Run: headless pygame with SDL's dummy video driver; simulated clock (each Clock.tick advances the game by its frame time, no real sleeping); random seed 0; keys injected as events and as key.get_pressed() state; no mouse input.
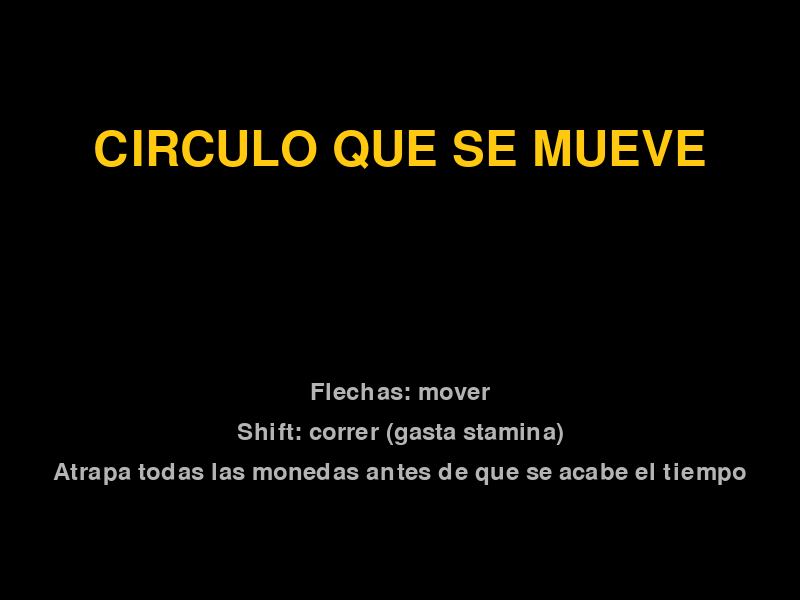
Frame 1 of 4 · flips 1–60 · no input
Frame 2 of 4 · flips 61–180 · tapped SPACE, RETURN · held RIGHT (→), D · screen unchanged from frame 1, image omitted
Frame 3 of 4 · flips 181–300 · held DOWN (↓), S · screen unchanged from frame 2, image omitted
Frame 4 of 4 · flips 301–420 · held LEFT (←), A, UP (↑), W · screen unchanged from frame 3, image omitted

The pygame program that drew these frames:

# =============================================================
#  ATRAPA MONEDAS
#  Mueve la bolita con las flechas, corre con Shift (gasta stamina)
#  y atrapa todas las monedas que puedas antes de que se acabe el tiempo.
#  Version 1.0, 2026-11-16
# =============================================================

import pygame  # librería para hacer juegos (ventana, dibujos, teclado...)
import random  # para números al azar (posición de la moneda)
import math  # para calcular distancias (math.hypot)

pygame.init()  # arranca pygame (y su cronómetro interno)

# -------------------------------------------------------------
#  CONSTANTES (en MAYÚSCULAS porque nunca cambian, como "final" en Java)
# -------------------------------------------------------------
ANCHO, ALTO = 800, 600  # tamaño de la ventana en píxeles
RADIO = 20  # tamaño (radio) del jugador
MONEDA_COLOR = (255, 215, 0)  # dorado, en formato (rojo, verde, azul)
RADIO_MONEDA = 10  # tamaño (radio) de la moneda
STAMINA_MAX = 100  # stamina máxima del jugador
TIEMPO_LIMITE = 30  # segundos que dura cada partida
ALTO_HUD = 100  # alto de la franja de arriba (textos y barra)
BARRA_STAMINA_ANCHO = 200  # ancho de la barra de stamina cuando está llena
BARRA_STAMINA_ALTO = 15  # alto de la barra de stamina
BARRA_FONDO_COLOR = (80, 80, 80)  # gris: el "fondo" de la barra
DESCRIPCION = [
    "Flechas: mover",
    "Shift: correr (gasta stamina)",
    "Atrapa todas las monedas antes de que se acabe el tiempo",
]
YDESC_TEXTO = 380
# Colores del jugador y de la barra según la stamina (tipo semáforo)
COLOR_STAMINA_ALTA = (0, 255, 0)  # verde
COLOR_STAMINA_MEDIA = (255, 255, 0)  # amarillo
COLOR_STAMINA_BAJA = (255, 0, 0)  # rojo

# -------------------------------------------------------------
#  VARIABLES (en minúsculas porque SÍ cambian durante el juego)
# -------------------------------------------------------------
stamina_jugador = STAMINA_MAX  # empieza con la stamina llena
puntos = 0  # monedas atrapadas

# -------------------------------------------------------------
#  VENTANA Y HERRAMIENTAS (se crean UNA sola vez, antes del while)
# -------------------------------------------------------------
pantalla = pygame.display.set_mode((ANCHO, ALTO))  # crea la ventana
pygame.display.set_caption("Circulo que se mueve con las flechitas")  # título
reloj = pygame.time.Clock()  # controla la velocidad del juego (FPS)
fuente = pygame.font.Font(None, 36)  # letra por defecto, tamaño 36
titulo_fuente = pygame.font.Font(None, 72)  # letra por defecto, tamaño 72


# Posición inicial del jugador: el centro de la pantalla
x, y = ANCHO // 2, ALTO // 2

# Posición inicial de la moneda: al azar, pero DEBAJO del HUD
# y sin salirse de los bordes (por eso se suma/resta el radio)
moneda_x = random.randint(RADIO_MONEDA, ANCHO - RADIO_MONEDA)
moneda_y = random.randint(ALTO_HUD + RADIO_MONEDA, ALTO - RADIO_MONEDA)


# =============================================================
#  BUCLE DEL JUEGO: se repite unas 60 veces por segundo
#  En cada vuelta: 1) eventos  2) lógica  3) dibujo
# =============================================================
corriendo = True
estado = "menu"

while corriendo:
    # ---------------------------------------------------------
    #  1. EVENTOS
    # ---------------------------------------------------------

    for evento in pygame.event.get():
        if evento.type == pygame.QUIT:  # si le dan a la X de la ventana
            corriendo = False  # el while termina y el juego se cierra

    # Qué teclas están apretadas en este momento
    teclas = pygame.key.get_pressed()

    if estado == "menu":
        parpadeo = (pygame.time.get_ticks() // 500) % 2
        pantalla.fill((0, 0, 0))  # fondo negro
        titulo = titulo_fuente.render("CIRCULO QUE SE MUEVE", True, (255, 201, 15))
        texto = fuente.render("PRESIONA ESPACIO PARA JUGAR", True, (255, 255, 255))
        for i, linea in enumerate(DESCRIPCION):
            texto_linea = fuente.render(linea, True, (180, 180, 180))
            pantalla.blit(
                texto_linea,
                (ANCHO // 2 - texto_linea.get_width() // 2, YDESC_TEXTO + i * 40),
            )

        # Título: fuera del for, para que se dibuje UNA vez y no una por cada instrucción
        pantalla.blit(
            titulo,
            (
                ANCHO // 2 - titulo.get_width() // 2,
                ALTO // 4 - titulo.get_height() // 2,
            ),
        )

        # "PRESIONA ESPACIO" parpadea: se dibuja solo cuando parpadeo vale 0
        if parpadeo == 0:
            pantalla.blit(
                texto,
                (
                    ANCHO // 2 - texto.get_width() // 2,
                    ALTO // 2 - texto.get_height() // 2,
                ),
            )
        if teclas[pygame.K_SPACE]:
            estado = "jugando"
            puntos = 0
            stamina_jugador = STAMINA_MAX
            x, y = ANCHO // 2, ALTO // 2
            inicio_tiempo = pygame.time.get_ticks()  # el cronómetro vuelve a empezar

    elif estado == "jugando":

        # ---------------------------------------------------------
        #  2. LÓGICA
        # ---------------------------------------------------------

        # --- Tiempo ---
        # hora de AHORA - hora de INICIO = milisegundos jugados; // 1000 = segundos
        segundos_jugados = (pygame.time.get_ticks() - inicio_tiempo) // 1000
        tiempo_restante = TIEMPO_LIMITE - segundos_jugados

        # --- Stamina ---
        # ¿Está apretando alguna flecha? ("or" es como el || de Java)
        moviendose = (
            teclas[pygame.K_LEFT]
            or teclas[pygame.K_RIGHT]
            or teclas[pygame.K_UP]
            or teclas[pygame.K_DOWN]
        )
        # Solo corre (y gasta stamina) si aprieta Shift, le queda stamina
        # Y se está moviendo. Quieto con Shift no gasta nada.
        if teclas[pygame.K_LSHIFT] and stamina_jugador > 0 and moviendose:
            velocidad = 10  # corriendo
            # Gasta stamina, pero max(..., 0) evita que baje de 0
            stamina_jugador = max(stamina_jugador - 1, 0)
        else:
            velocidad = 3  # caminando
            # Recupera stamina poco a poco, pero min(..., MAX) evita que pase del máximo
            stamina_jugador = min(stamina_jugador + 0.3, STAMINA_MAX)

        # --- Color según la stamina (semáforo) ---
        # El orden importa: primero se pregunta por el número más alto
        if stamina_jugador >= 50:
            color_stamina = COLOR_STAMINA_ALTA
        elif stamina_jugador >= 25:
            color_stamina = COLOR_STAMINA_MEDIA
        else:
            color_stamina = COLOR_STAMINA_BAJA

        # --- Movimiento (solo mientras quede tiempo) ---
        # Ojo: en pygame la "y" crece hacia ABAJO, por eso arriba es "y -="
        if tiempo_restante > 0:
            if teclas[pygame.K_LEFT]:
                x -= velocidad
            if teclas[pygame.K_RIGHT]:
                x += velocidad
            if teclas[pygame.K_UP]:
                y -= velocidad
            if teclas[pygame.K_DOWN]:
                y += velocidad

        # --- Choque con la moneda ---
        # Distancia entre los centros del jugador y la moneda (Pitágoras)
        distancia = math.hypot(x - moneda_x, y - moneda_y)
        # Si están más cerca que la suma de los radios, se están tocando
        if distancia < RADIO + RADIO_MONEDA:
            # La moneda aparece en otro lugar al azar (debajo del HUD)
            moneda_x = random.randint(RADIO_MONEDA, ANCHO - RADIO_MONEDA)
            moneda_y = random.randint(ALTO_HUD + RADIO_MONEDA, ALTO - RADIO_MONEDA)
            puntos += 1
            # Premio: cada moneda devuelve 10 de stamina (sin pasar del máximo)
            stamina_jugador = min(stamina_jugador + 10, STAMINA_MAX)

        # --- Bordes ---
        # Que el jugador no se salga de la pantalla ni se meta en el HUD
        x = max(RADIO, min(ANCHO - RADIO, x))
        y = max(ALTO_HUD + RADIO, min(ALTO - RADIO, y))

        # ---------------------------------------------------------
        #  3. DIBUJO (el orden importa: lo último se dibuja ENCIMA)
        # ---------------------------------------------------------
        pantalla.fill((0, 128, 64))  # fondo verde: borra todo lo de la vuelta anterior

        # Franja negra del HUD: (x, y, ancho, alto)
        pygame.draw.rect(pantalla, (0, 0, 0), (0, 0, ANCHO, ALTO_HUD))

        # Barra de stamina: primero el fondo gris (siempre completo)...
        pygame.draw.rect(
            pantalla,
            BARRA_FONDO_COLOR,
            (10, 80, BARRA_STAMINA_ANCHO, BARRA_STAMINA_ALTO),
        )
        # ...y encima la parte de color. Su ancho es proporcional a la stamina:
        # (stamina / máximo) da un número entre 0 y 1, y eso por el ancho total
        ancho_stamina = (stamina_jugador / STAMINA_MAX) * BARRA_STAMINA_ANCHO
        pygame.draw.rect(
            pantalla, color_stamina, (10, 80, ancho_stamina, BARRA_STAMINA_ALTO)
        )

        # Moneda y jugador
        pygame.draw.circle(pantalla, MONEDA_COLOR, (moneda_x, moneda_y), RADIO_MONEDA)
        pygame.draw.circle(pantalla, color_stamina, (x, y), RADIO)

        # cambio de estado cuando se acaba el tiempo
        if tiempo_restante <= 0:
            estado = "fin"

        # Textos: render convierte el texto en imagen; blit la pega en la pantalla.
        # str() convierte el número en texto para poder unirlo con "Puntos: "
        texto = fuente.render("Puntos: " + str(puntos), True, (255, 255, 255))
        texto_tiempo = fuente.render(
            "Tiempo: " + str(tiempo_restante), True, (255, 255, 255)
        )
        pantalla.blit(texto, (10, 10))
        pantalla.blit(texto_tiempo, (10, 50))

    # --- Pantalla de fin (cuando se acaba el tiempo) ---
    elif estado == "fin":
        texto_final = fuente.render(
            "¡Tiempo terminado! Puntos: " + str(puntos), True, (255, 0, 0)
        )
        pantalla.fill((0, 0, 0))  # tapa todo el juego con negro
        # Centrar: mitad de la pantalla MENOS la mitad del tamaño del texto
        pantalla.blit(
            texto_final,
            (
                ANCHO // 2 - texto_final.get_width() // 2,
                ALTO // 2 - texto_final.get_height() // 2,
            ),
        )

        texto_continuar = fuente.render(
            "Presiona la tecla R para reiniciar", True, (255, 255, 255)
        )
        # Centrado en horizontal y 50 píxeles más abajo que el texto final
        pantalla.blit(
            texto_continuar,
            (ANCHO // 2 - texto_continuar.get_width() // 2, ALTO // 2 + 50),
        )

        # Reiniciar: todo vuelve a como estaba al empezar
        if teclas[pygame.K_r]:
            estado = "menu"

    pygame.display.flip()  # muestra en la ventana todo lo que se dibujó
    reloj.tick(60)  # espera lo necesario para ir a 60 vueltas por segundo


pygame.quit()  # cierra pygame al salir del while
